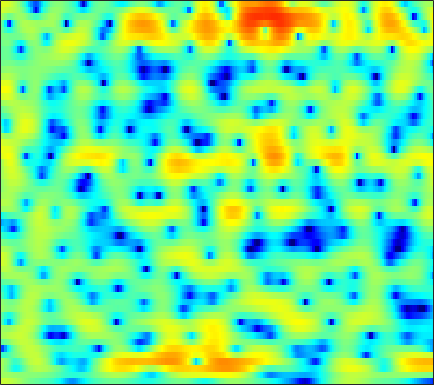

The data file committed next to this chart (first rows):
3.2455, 3.2645, 3.2196, 3.0936, 2.947, 2.6891, 2.3588, 2.0689, 1.6402, 1.1873, 0.7099, 0.35589, -0.092126, -0.50097, -0.76662, -1.0768, -1.3316, -1.4882, -1.6849, -1.8713, -2.0847, -2.2875, -2.6192, -3.0574
1.414, 1.423, 1.377, 1.278, 1.181, 1.038, 0.8905, 0.7838, 0.6566, 0.5535, 0.4745, 0.4316, 0.3879, 0.3555, 0.3312, 0.2926, 0.2392, 0.1804, 0.08094, -0.0596, -0.2414, -0.4112, -0.6777, -0.9989
1.806, 1.198, 0.1845, -1.083, -2.184, -3.746, -5.043, -5.446, -4.948, -3.652, -2.194, -1.187, -0.04964, 0.8373, 1.358, 1.863, 2.182, 2.308, 2.343, 2.231, 1.996, 1.731, 1.304, 0.787
2.043, 1.445, 0.5174, -0.5424, -1.42, -2.557, -3.371, -3.513, -2.959, -1.812, -0.5103, 0.4159, 1.474, 2.303, 2.764, 3.166, 3.326, 3.291, 3.023, 2.496, 1.702, 0.9197, -0.4076, -2.064
-3.247, -3.37, -3.172, -2.66, -2.181, -1.446, -0.6915, -0.1346, 0.5847, 1.256, 1.861, 2.246, 2.667, 2.962, 3.091, 3.136, 3.011, 2.803, 2.357, 1.7, 0.8349, 0.04423, -1.209, -2.676
-14.65, -14.92, -10.47, -6.607, -4.471, -2.338, -0.7511, 0.1773, 1.168, 1.924, 2.488, 2.793, 3.06, 3.155, 3.112, 2.918, 2.576, 2.237, 1.694, 1.07, 0.3896, -0.1598, -0.918, -1.666
-1.348, -1.134, -0.6851, -0.06071, 0.4599, 1.163, 1.819, 2.234, 2.676, 2.982, 3.141, 3.167, 3.059, 2.776, 2.45, 1.854, 1.083, 0.3984, -0.6357, -1.78, -2.955, -3.819, -4.896, -5.824
1.546, 1.737, 1.987, 2.243, 2.435, 2.685, 2.932, 3.101, 3.289, 3.37, 3.311, 3.158, 2.798, 2.23, 1.661, 0.6888, -0.612, -1.836, -3.883, -6.513, -9.875, -12.95, -17.22, -18.51
1.55, 1.325, 1.101, 1.027, 1.102, 1.389, 1.825, 2.186, 2.648, 3.021, 3.248, 3.294, 3.165, 2.802, 2.376, 1.578, 0.5153, -0.4752, -2.061, -3.953, -6.026, -7.512, -9.023, -9.672
-1.559, -3.318, -6.385, -9.591, -9.72, -6.529, -3.354, -1.522, 0.2858, 1.544, 2.412, 2.847, 3.175, 3.223, 3.088, 2.732, 2.219, 1.756, 1.063, 0.3033, -0.45, -0.9417, -1.445, -1.755
-1.148, -2.285, -3.815, -4.855, -4.908, -3.954, -2.461, -1.333, -0.007656, 1.021, 1.769, 2.153, 2.451, 2.527, 2.442, 2.149, 1.685, 1.243, 0.5886, -0.1016, -0.771, -1.19, -1.571, -1.696
1.121, 0.7697, 0.3623, 0.1149, 0.08577, 0.2427, 0.5578, 0.8545, 1.305, 1.762, 2.138, 2.324, 2.422, 2.333, 2.13, 1.653, 0.8847, 0.09614, -1.238, -2.936, -5.044, -6.799, -8.641, -8.415
0.7963, 0.3988, -0.1076, -0.4905, -0.6504, -0.6189, -0.302, 0.0861, 0.7073, 1.338, 1.897, 2.236, 2.518, 2.578, 2.473, 2.105, 1.458, 0.7531, -0.5352, -2.242, -4.418, -6.28, -8.288, -7.943
-2.018, -2.993, -4.702, -6.97, -8.765, -9.61, -7.559, -5.426, -2.936, -1.042, 0.3398, 1.121, 1.879, 2.334, 2.485, 2.488, 2.31, 2.064, 1.605, 1.06, 0.5393, 0.2151, -0.07669, -0.1527
-3.358, -3.999, -5.314, -7.083, -8.421, -8.959, -7.259, -5.424, -3.193, -1.415, -0.07977, 0.6666, 1.367, 1.805, 1.986, 2.056, 1.984, 1.877, 1.702, 1.507, 1.343, 1.259, 1.2, 1.189
-1.984, -1.68, -1.478, -1.361, -1.27, -1.084, -0.7136, -0.3381, 0.1868, 0.6804, 1.102, 1.322, 1.456, 1.401, 1.253, 0.9091, 0.4085, -0.009472, -0.5134, -0.8399, -0.9023, -0.7671, -0.3924, 0.05931
0.4078, 0.8825, 1.307, 1.527, 1.606, 1.663, 1.655, 1.629, 1.607, 1.576, 1.488, 1.378, 1.138, 0.6803, 0.1437, -0.8879, -2.405, -4.002, -6.88, -10.04, -10.04, -7.676, -4.631, -2.397
2.555, 2.689, 2.673, 2.412, 2.096, 1.532, 0.84, 0.2891, -0.3191, -0.6744, -0.7425, -0.6637, -0.5057, -0.4912, -0.6745, -1.256, -2.26, -3.362, -5.193, -6.743, -6.724, -5.567, -3.572, -1.889
3.903, 3.693, 3.177, 2.368, 1.506, -0.08285, -2.286, -4.515, -8.511, -11.47, -8.578, -5.839, -3.233, -1.545, -0.7176, -0.07674, 0.1751, 0.2143, 0.1316, 0.0147, -0.01957, 0.01323, 0.08942, 0.1745
3.863, 3.568, 2.991, 2.189, 1.393, 0.05216, -1.604, -3.06, -4.96, -5.817, -4.965, -3.669, -1.912, -0.4972, 0.3312, 1.144, 1.638, 1.857, 1.961, 1.864, 1.595, 1.273, 0.6479, -0.2185
2.235, 2.019, 1.642, 1.169, 0.7902, 0.2641, -0.2517, -0.5558, -0.8129, -0.8397, -0.589, -0.2677, 0.2681, 0.8532, 1.254, 1.694, 2.005, 2.119, 2.119, 1.928, 1.51, 1.039, 0.1647, -1.081
-0.1344, -0.3634, -0.6927, -1.015, -1.21, -1.383, -1.438, -1.363, -1.129, -0.7758, -0.3065, 0.08675, 0.6149, 1.133, 1.479, 1.854, 2.127, 2.237, 2.252, 2.116, 1.807, 1.462, 0.8504, 0.06269
-3.165, -3.624, -4.263, -4.872, -5.274, -5.536, -5.318, -4.864, -3.946, -2.828, -1.717, -0.9307, 0.02545, 0.8264, 1.335, 1.885, 2.269, 2.468, 2.6, 2.584, 2.446, 2.259, 1.92, 1.515
-6.826, -7.407, -8.528, -10.36, -12.44, -16.18, -16.54, -13.03, -8.78, -5.686, -3.39, -2.036, -0.5771, 0.5638, 1.244, 1.955, 2.459, 2.713, 2.902, 2.929, 2.819, 2.667, 2.396, 2.083
-10.49, -9.341, -8.801, -9.169, -9.822, -10.82, -10.42, -9.046, -6.633, -4.409, -2.56, -1.386, -0.1026, 0.9653, 1.629, 2.329, 2.844, 3.077, 3.192, 3.095, 2.771, 2.42, 1.834, 1.207
-5.808, -4.631, -3.548, -2.926, -2.66, -2.453, -2.247, -2.048, -1.72, -1.338, -0.9115, -0.5104, 0.1659, 0.9882, 1.657, 2.48, 3.124, 3.437, 3.554, 3.293, 2.584, 1.713, 0.02352, -2.319
1.152, 1.275, 1.423, 1.482, 1.393, 1.157, 0.6339, 0.07574, -1.007, -2.552, -4.486, -5.839, -5.895, -3.793, -1.957, 0.1482, 1.623, 2.356, 2.874, 2.845, 2.295, 1.472, -0.2037, -2.674
2.292, 2.342, 2.34, 2.202, 1.992, 1.501, 0.7325, -0.102, -1.634, -3.836, -6.888, -9.563, -10.3, -6.976, -4.511, -2.111, -0.45, 0.3904, 1.089, 1.393, 1.358, 1.158, 0.7162, 0.1908
1.29, 1.578, 1.828, 1.901, 1.849, 1.577, 1.138, 0.6642, -0.0681, -0.9118, -1.668, -2.104, -2.328, -2.158, -1.832, -1.291, -0.7822, -0.4442, -0.127, 0.09752, 0.1945, 0.227, 0.1844, 0.1068
0.3513, 0.9726, 1.577, 1.952, 2.094, 2.125, 1.982, 1.784, 1.417, 0.9838, 0.5156, 0.1833, -0.2356, -0.5903, -0.8317, -1.071, -1.271, -1.37, -1.439, -1.432, -1.342, -1.245, -1.082, -0.9285
0.4438, 1.225, 2.01, 2.558, 2.807, 2.981, 2.942, 2.816, 2.486, 2.042, 1.459, 0.9696, 0.2194, -0.6074, -1.283, -2.256, -3.211, -3.888, -4.516, -4.753, -4.474, -4.044, -3.287, -2.547
1.145, 1.877, 2.696, 3.273, 3.558, 3.696, 3.616, 3.401, 2.956, 2.31, 1.521, 0.8104, -0.2583, -1.554, -2.677, -4.561, -6.985, -9.375, -13.35, -15.3, -12.12, -9.389, -6.643, -4.622
1.031, 2, 3.06, 3.725, 4.011, 4.04, 3.769, 3.336, 2.57, 1.565, 0.4846, -0.3978, -1.534, -2.77, -3.739, -5.362, -7.324, -9.178, -11.64, -12.77, -11.23, -9.554, -7.389, -5.54
0.9583, 2.543, 3.9, 4.62, 4.794, 4.598, 3.901, 3.057, 1.469, -0.5618, -2.852, -4.362, -5.441, -5.406, -5.206, -5.075, -5.362, -5.746, -6.464, -7.166, -7.747, -8.005, -8.034, -7.351
3.734, 4.49, 5.138, 5.413, 5.314, 4.82, 3.793, 2.662, 0.4791, -2.752, -7.852, -14.21, -15.37, -8.993, -6.643, -5.032, -4.548, -4.631, -5.354, -6.665, -8.902, -11.44, -17.77, -26.22
4.827, 4.849, 4.841, 4.69, 4.474, 3.969, 3.222, 2.477, 1.252, -0.1671, -1.62, -2.498, -3.222, -3.388, -3.319, -3.338, -3.561, -3.979, -4.784, -5.962, -7.446, -8.632, -9.988, -10.36
4.135, 3.904, 3.661, 3.452, 3.324, 3.13, 2.902, 2.668, 2.275, 1.808, 1.28, 0.8993, 0.3901, -0.1202, -0.5375, -1.146, -1.864, -2.515, -3.503, -4.611, -5.753, -6.605, -7.595, -8.318
2.044, 1.544, 1.102, 1.087, 1.303, 1.823, 2.375, 2.744, 3.104, 3.275, 3.281, 3.156, 2.859, 2.392, 1.915, 1.142, 0.1511, -0.7099, -2.064, -3.605, -5.276, -6.589, -8.257, -9.731
-2.539, -4.66, -7.412, -6.73, -4.288, -1.228, 1.033, 2.289, 3.495, 4.267, 4.684, 4.782, 4.665, 4.284, 3.833, 2.982, 1.837, 0.7799, -0.9543, -3.141, -5.902, -8.445, -12.64, -16.83
-4.558, -6.149, -8.105, -7.248, -4.926, -1.874, 0.4914, 1.822, 3.138, 4.018, 4.523, 4.695, 4.664, 4.349, 3.949, 3.155, 2.083, 1.085, -0.5544, -2.584, -5.096, -7.351, -10.81, -13.79
-3.163, -2.765, -2.216, -1.469, -0.782, 0.2485, 1.266, 1.937, 2.674, 3.193, 3.484, 3.573, 3.499, 3.207, 2.859, 2.211, 1.376, 0.6129, -0.5489, -1.835, -3.212, -4.217, -5.392, -6.238
-1.632, -0.9221, -0.1479, 0.503, 0.9461, 1.452, 1.877, 2.144, 2.402, 2.56, 2.617, 2.576, 2.421, 2.144, 1.831, 1.304, 0.6319, 0.03705, -0.8304, -1.761, -2.68, -3.316, -4.024, -4.513
0.7923, 1.319, 1.859, 2.212, 2.369, 2.437, 2.372, 2.26, 2.062, 1.862, 1.698, 1.591, 1.459, 1.287, 1.084, 0.6775, 0.07354, -0.4947, -1.42, -2.472, -3.545, -4.284, -5.058, -5.484
3.569, 3.9, 4.142, 4.121, 3.91, 3.393, 2.594, 1.826, 0.7133, -0.2563, -0.7387, -0.6592, -0.2102, 0.2627, 0.4969, 0.4727, 0.02697, -0.6075, -1.909, -3.752, -6.112, -8.069, -10.09, -10.23
5.333, 5.588, 5.648, 5.367, 4.9, 3.862, 2.228, 0.4589, -3.053, -9.132, -14.36, -8.462, -3.588, -1.024, 0.04657, 0.7057, 0.6354, 0.1145, -1.192, -3.354, -6.658, -10.25, -16.08, -14.29
4.141, 4.429, 4.533, 4.316, 3.941, 3.117, 1.889, 0.7111, -1.129, -2.911, -3.651, -3.152, -1.822, -0.5604, 0.1268, 0.6457, 0.7024, 0.46, -0.2132, -1.221, -2.481, -3.438, -4.517, -5.22
1.803, 2.13, 2.362, 2.359, 2.215, 1.863, 1.373, 0.9524, 0.3989, -0.03216, -0.2496, -0.2512, -0.09579, 0.1557, 0.3471, 0.5053, 0.5183, 0.4301, 0.1642, -0.2316, -0.7163, -1.103, -1.613, -2.099
0.1474, 0.4419, 0.6869, 0.7758, 0.7456, 0.6131, 0.421, 0.2555, 0.04802, -0.08758, -0.1305, -0.1149, -0.01924, 0.131, 0.2444, 0.3779, 0.467, 0.4882, 0.4578, 0.3539, 0.2077, 0.06776, -0.1369, -0.3502
-0.8027, -0.5902, -0.4354, -0.417, -0.4924, -0.682, -0.9291, -1.12, -1.317, -1.389, -1.306, -1.156, -0.8502, -0.4897, -0.2311, 0.09201, 0.3628, 0.5193, 0.6727, 0.7638, 0.82, 0.842, 0.8503, 0.8519
-1.405, -1.172, -1.074, -1.222, -1.489, -2.062, -2.849, -3.495, -4.207, -4.509, -4.186, -3.573, -2.573, -1.61, -0.9737, -0.2878, 0.1973, 0.4544, 0.6885, 0.8599, 0.9923, 1.106, 1.292, 1.515
-1.648, -1.196, -0.9588, -1.181, -1.663, -2.804, -4.672, -6.759, -11.08, -16.19, -11.62, -7.808, -4.449, -2.302, -1.2, -0.2719, 0.1971, 0.3175, 0.2529, 0.07519, -0.03919, 0.02894, 0.4044, 1.031
-1.049, -0.5081, -0.19, -0.281, -0.6195, -1.43, -2.667, -3.855, -5.561, -6.487, -5.498, -3.972, -2.033, -0.5579, 0.1189, 0.5498, 0.4357, -0.04202, -1.229, -3.126, -5.302, -6.132, -4.761, -2.142
-0.4194, -0.3659, -0.4867, -0.6531, -0.7602, -0.8212, -0.8438, -0.8377, -0.7449, -0.4585, 0.01205, 0.4324, 0.9739, 1.373, 1.51, 1.4, 0.8419, 0.06853, -1.589, -4.214, -7.986, -10.13, -7.452, -3.649
-0.8935, -1.839, -3.324, -4.54, -4.654, -3.672, -2.186, -1.15, -0.01723, 0.8636, 1.511, 1.833, 2.134, 2.233, 2.238, 2.055, 1.674, 1.269, 0.6186, -0.03685, -0.5234, -0.685, -0.5484, -0.1176
-0.582, -2.488, -6.539, -14.94, -17.31, -7.728, -3.357, -1.354, 0.3684, 1.374, 1.893, 2.083, 2.113, 1.979, 1.792, 1.531, 1.34, 1.261, 1.263, 1.343, 1.458, 1.567, 1.674, 1.676
2.064, 1.304, 0.2077, -0.6269, -0.8246, -0.4607, 0.2755, 0.7733, 1.206, 1.303, 1.054, 0.6721, -0.1317, -1.11, -1.946, -2.823, -3.123, -2.861, -2.05, -1.046, -0.08319, 0.5482, 1.202, 1.551
3.713, 3.567, 3.283, 2.966, 2.74, 2.428, 2.085, 1.746, 1.132, 0.2722, -0.8933, -2.054, -4.011, -6.673, -9.304, -14.35, -18.89, -14.77, -9.466, -5.927, -3.445, -2.069, -0.7166, 0.1893
4.277, 4.35, 4.271, 4.016, 3.713, 3.164, 2.413, 1.727, 0.6008, -0.8131, -2.547, -4.09, -6.463, -9.193, -11.29, -13.71, -14.45, -13.24, -10.54, -7.671, -5.184, -3.65, -2.06, -0.9036
